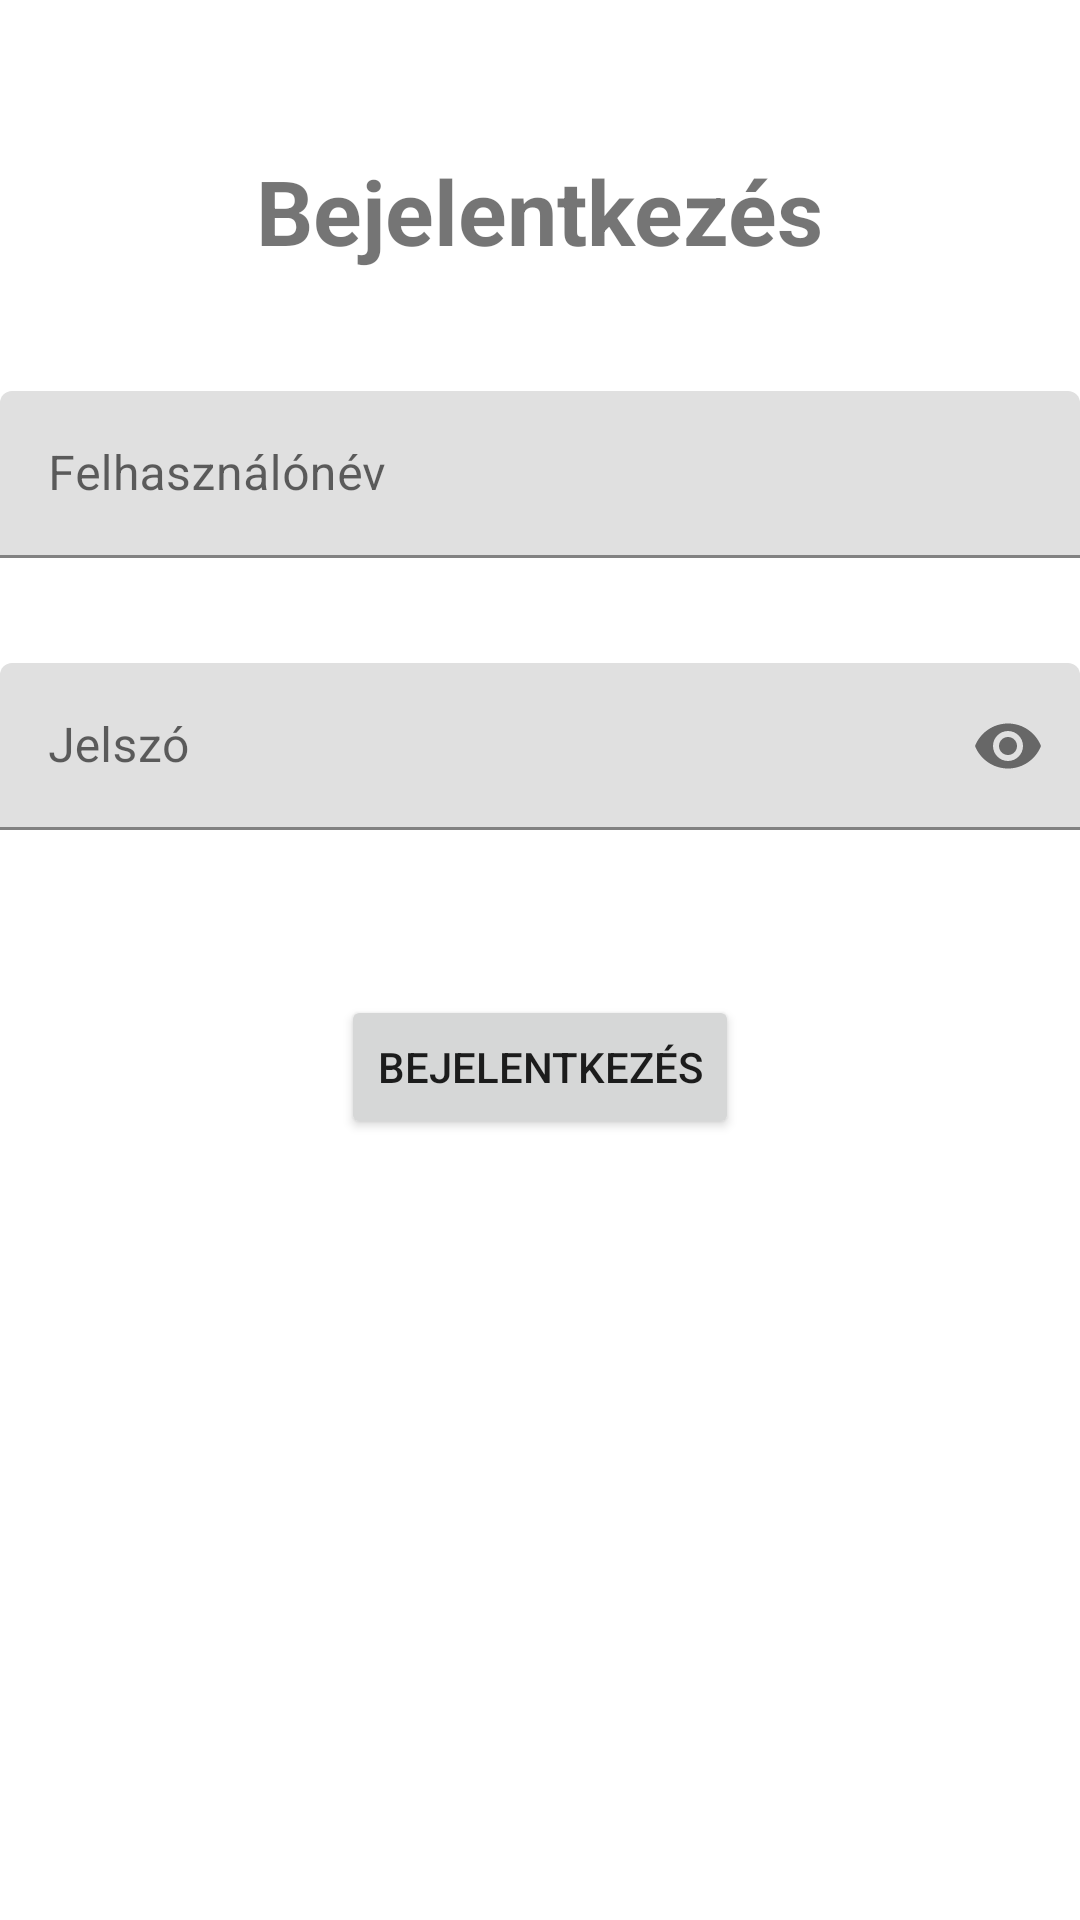

This screen was rendered from an Android layout file. Write that file and the resources it references.
<!-- AndroidManifest.xml: application theme Theme.Vizsgaremek_Android -->
<!-- res/layout/activity_bejelentkezesi_felulet.xml -->
<?xml version="1.0" encoding="utf-8"?>
<ScrollView xmlns:android="http://schemas.android.com/apk/res/android"
    xmlns:app="http://schemas.android.com/apk/res-auto"
    xmlns:tools="http://schemas.android.com/tools"
    android:layout_width="fill_parent"
    android:layout_height="fill_parent"
    tools:context=".BejelentkezesiFelulet">

    <RelativeLayout
        android:layout_width="fill_parent"
        android:layout_height="fill_parent"
        android:id="@+id/relativeLayoutBejelentkezes">

        <TextView
            android:layout_width="wrap_content"
            android:layout_height="wrap_content"
            android:text="Bejelentkezés"
            android:textSize="30sp"
            android:textStyle="bold"
            android:layout_centerHorizontal="true"
            android:layout_marginTop="50dp"
            android:id="@+id/textViewBejelentkezesBejelentkezes"/>

        <com.google.android.material.textfield.TextInputLayout
            android:layout_width="match_parent"
            android:layout_height="wrap_content"
            android:layout_below="@+id/textViewBejelentkezesBejelentkezes"
            android:layout_marginTop="40dp"
            android:id="@+id/textInputFelhasznalonevBejelentkezes">

            <com.google.android.material.textfield.TextInputEditText
                android:layout_width="match_parent"
                android:layout_height="wrap_content"
                android:layout_marginBottom="15dp"
                android:hint="Felhasználónév"/>
        </com.google.android.material.textfield.TextInputLayout>

        <com.google.android.material.textfield.TextInputLayout
            android:layout_width="match_parent"
            android:layout_height="wrap_content"
            android:layout_below="@+id/textInputFelhasznalonevBejelentkezes"
            android:layout_marginTop="20dp"
            app:passwordToggleEnabled="true"
            android:id="@+id/textInputJelszoBejelentkezes">

            <com.google.android.material.textfield.TextInputEditText
                android:layout_width="match_parent"
                android:layout_height="wrap_content"
                android:layout_marginBottom="15dp"
                android:hint="Jelszó"
                android:inputType="textPassword"/>
        </com.google.android.material.textfield.TextInputLayout>

        <Button
            android:layout_width="wrap_content"
            android:layout_height="wrap_content"
            android:text="Bejelentkezés"
            android:layout_below="@+id/textInputJelszoBejelentkezes"
            android:layout_marginTop="40dp"
            android:layout_centerHorizontal="true"
            android:id="@+id/buttonBejelentkezesBejelentkezes"/>
    </RelativeLayout>

</ScrollView>
<!-- resources referenced by this layout -->
<resources>
  <style name="Theme.Vizsgaremek_Android" parent="Theme.MaterialComponents.DayNight.DarkActionBar">
          
          <item name="colorPrimary">@color/purple_500</item>
          <item name="colorPrimaryVariant">@color/purple_700</item>
          <item name="colorOnPrimary">@color/white</item>
          
          <item name="colorSecondary">@color/teal_200</item>
          <item name="colorSecondaryVariant">@color/teal_700</item>
          <item name="colorOnSecondary">@color/black</item>
          
          <item name="android:statusBarColor" tools:targetApi="l">?attr/colorPrimaryVariant</item>
          
      </style>
  <color name="purple_500">#FF6200EE</color>
  <color name="purple_700">#FF3700B3</color>
  <color name="white">#FFFFFFFF</color>
  <color name="teal_200">#FF03DAC5</color>
  <color name="teal_700">#FF018786</color>
  <color name="black">#FF000000</color>
</resources>
